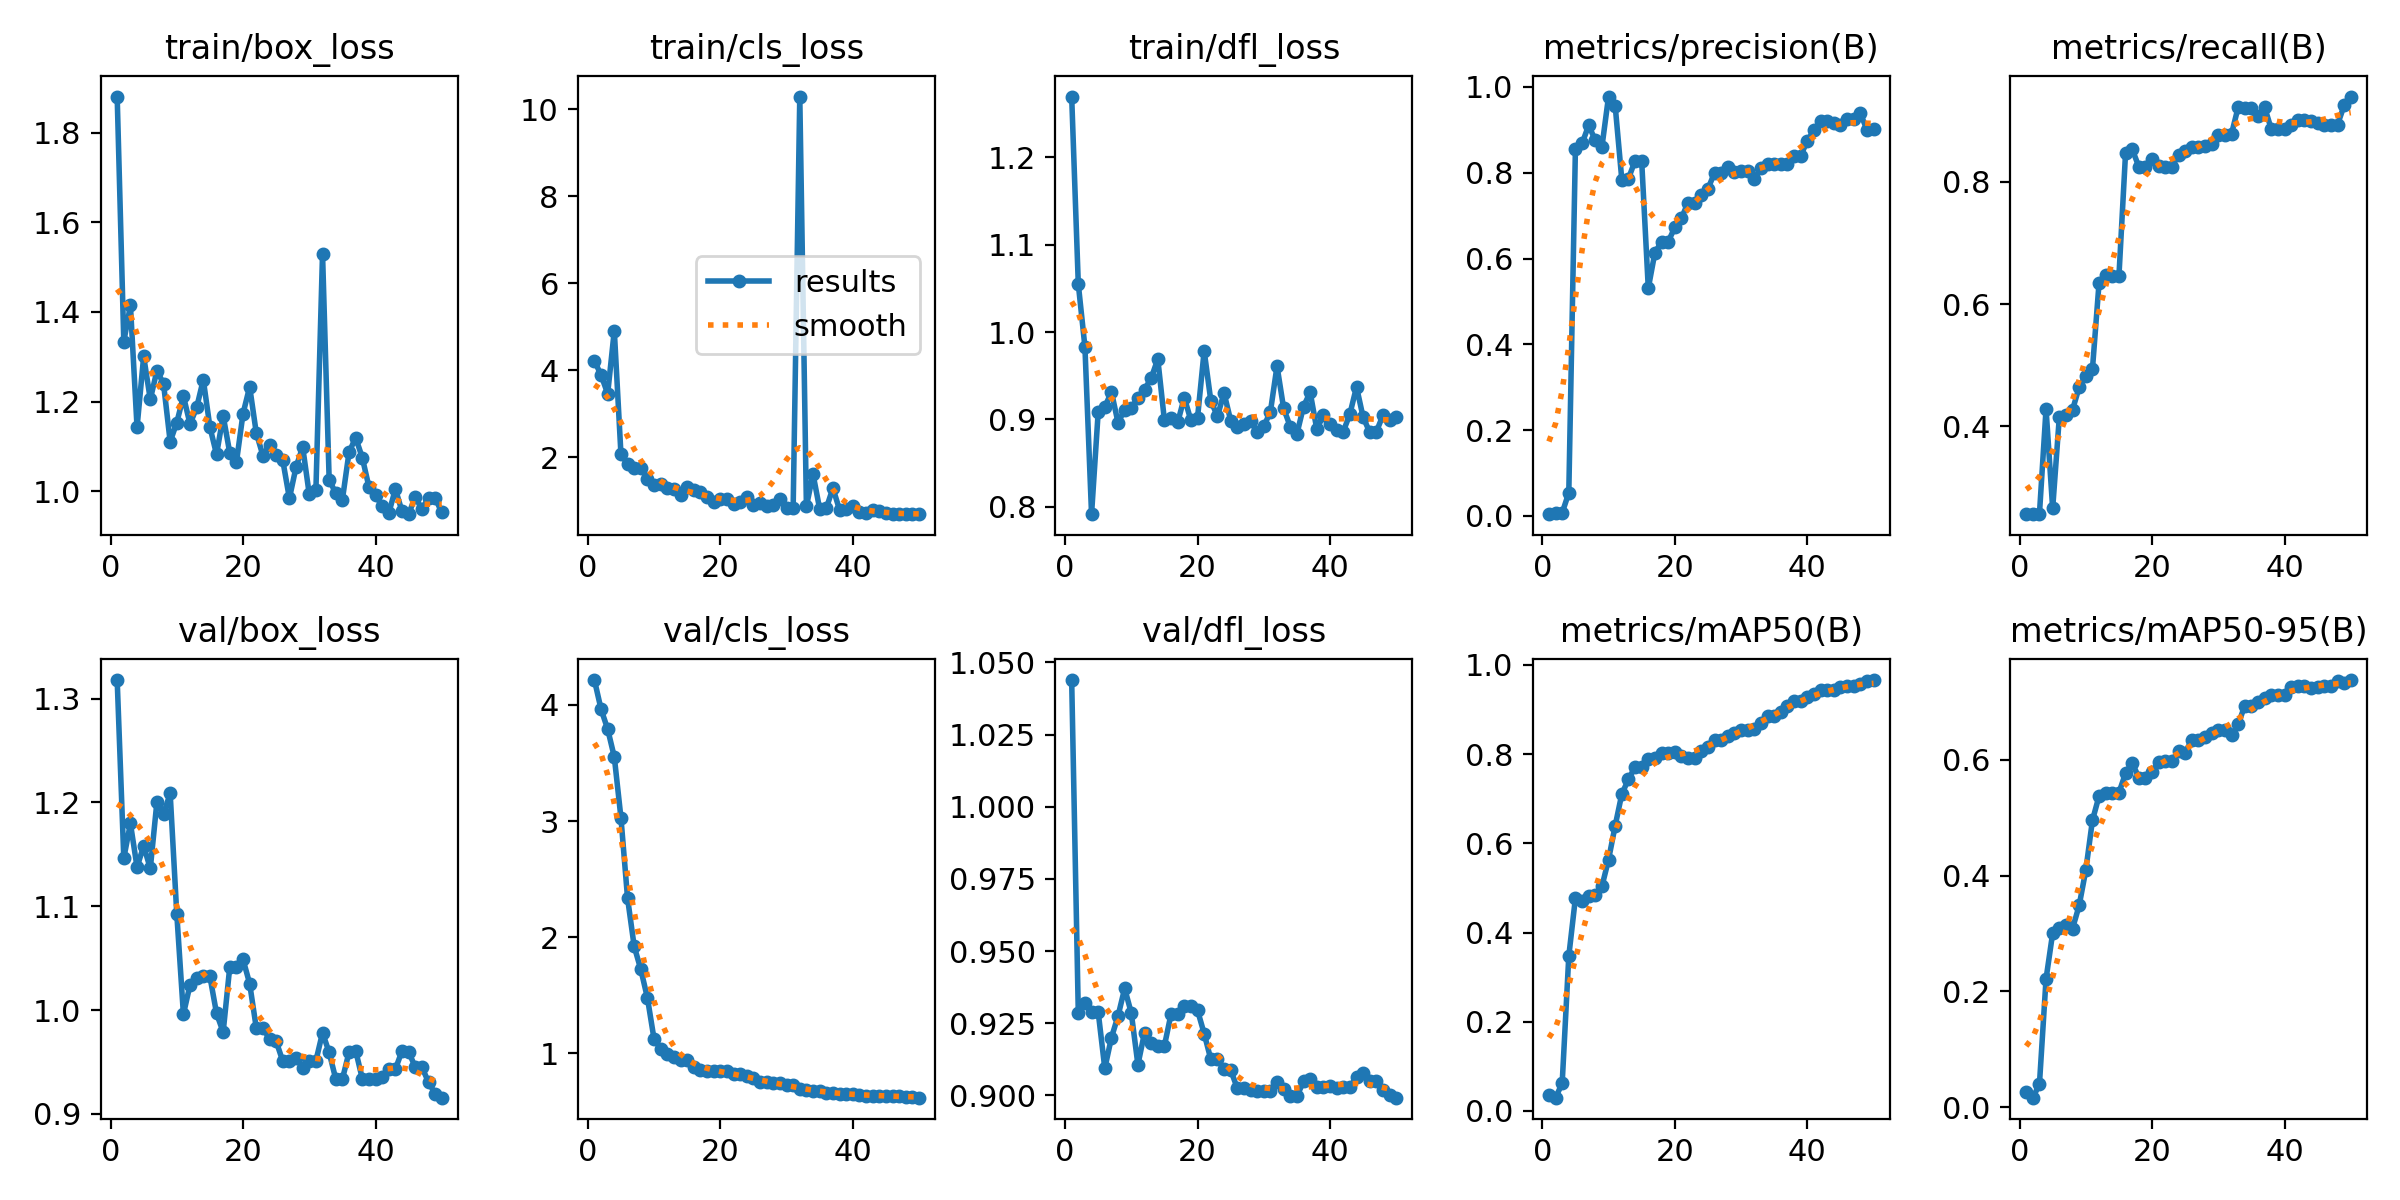

The file beside this chart, header and first rows:
epoch, train/box_loss, train/cls_loss, train/dfl_loss, metrics/precision(B), metrics/recall(B), metrics/mAP50(B), metrics/mAP50-95(B), val/box_loss, val/cls_loss, val/dfl_loss, lr/pg0, lr/pg1, lr/pg2
1, 1.881, 4.218, 1.269, 0.00416, 0.2564, 0.03657, 0.02584, 1.318, 4.215, 1.044, 6.25e-05, 6.25e-05, 6.25e-05
2, 1.334, 3.893, 1.055, 0.00623, 0.2564, 0.02985, 0.01662, 1.146, 3.964, 0.9285, 0.0001348, 0.0001348, 0.0001348
3, 1.415, 3.463, 0.9831, 0.00717, 0.2564, 0.062, 0.0396, 1.18, 3.792, 0.932, 0.0002041, 0.0002041, 0.0002041
4, 1.142, 4.914, 0.7918, 0.05396, 0.4286, 0.3473, 0.2215, 1.138, 3.553, 0.9287, 0.0002704, 0.0002704, 0.0002704
5, 1.301, 2.083, 0.9082, 0.8562, 0.2657, 0.4774, 0.3006, 1.158, 3.03, 0.9289, 0.0003338, 0.0003338, 0.0003338
6, 1.205, 1.842, 0.9142, 0.868, 0.4149, 0.4711, 0.3102, 1.136, 2.337, 0.9093, 0.0003942, 0.0003942, 0.0003942
7, 1.269, 1.747, 0.9316, 0.9103, 0.4194, 0.4808, 0.3147, 1.2, 1.922, 0.92, 0.0004516, 0.0004516, 0.0004516
8, 1.24, 1.765, 0.8963, 0.8754, 0.4272, 0.4837, 0.3085, 1.189, 1.723, 0.9275, 0.0005061, 0.0005061, 0.0005061
9, 1.11, 1.508, 0.9111, 0.8599, 0.4642, 0.5033, 0.3483, 1.209, 1.478, 0.937, 0.0005576, 0.0005576, 0.0005576
10, 1.153, 1.353, 0.9131, 0.9774, 0.4833, 0.5633, 0.4091, 1.092, 1.123, 0.9285, 0.0006061, 0.0006061, 0.0006061
11, 1.212, 1.385, 0.9247, 0.9563, 0.4933, 0.6392, 0.495, 0.9959, 1.04, 0.9106, 0.0006516, 0.0006516, 0.0006516
12, 1.15, 1.294, 0.9343, 0.7841, 0.6346, 0.7101, 0.5371, 1.024, 0.9965, 0.9217, 0.0006942, 0.0006942, 0.0006942
13, 1.187, 1.278, 0.9472, 0.7859, 0.6476, 0.7432, 0.543, 1.031, 0.9692, 0.9181, 0.0007338, 0.0007338, 0.0007338
14, 1.249, 1.129, 0.9691, 0.8277, 0.6454, 0.7708, 0.5428, 1.032, 0.941, 0.9172, 0.0007704, 0.0007704, 0.0007704
15, 1.143, 1.309, 0.899, 0.8277, 0.6454, 0.7708, 0.5428, 1.032, 0.941, 0.9172, 0.0008041, 0.0008041, 0.0008041
16, 1.082, 1.246, 0.9015, 0.5307, 0.8469, 0.7883, 0.5765, 0.9967, 0.8795, 0.9282, 0.0008348, 0.0008348, 0.0008348
17, 1.168, 1.193, 0.8966, 0.6138, 0.8537, 0.7913, 0.5945, 0.9788, 0.8545, 0.9283, 0.000854, 0.000854, 0.000854
18, 1.085, 1.098, 0.925, 0.639, 0.8251, 0.8024, 0.569, 1.042, 0.8463, 0.9309, 0.000854, 0.000854, 0.000854
19, 1.064, 0.968, 0.899, 0.639, 0.8251, 0.8024, 0.569, 1.042, 0.8463, 0.9309, 0.0008293, 0.0008293, 0.0008293
20, 1.173, 1.031, 0.9021, 0.6723, 0.8372, 0.804, 0.5791, 1.049, 0.8447, 0.9294, 0.0008045, 0.0008045, 0.0008045
21, 1.233, 1.036, 0.9785, 0.6935, 0.8255, 0.7965, 0.5953, 1.025, 0.8441, 0.9214, 0.0007797, 0.0007797, 0.0007797
22, 1.13, 0.9357, 0.9217, 0.7305, 0.825, 0.7912, 0.5976, 0.9827, 0.8215, 0.9125, 0.000755, 0.000755, 0.000755
23, 1.079, 0.966, 0.9036, 0.7305, 0.825, 0.7912, 0.5976, 0.9827, 0.8215, 0.9125, 0.0007302, 0.0007302, 0.0007302
24, 1.103, 1.085, 0.9303, 0.7486, 0.8436, 0.8077, 0.6156, 0.9722, 0.8021, 0.9092, 0.0007055, 0.0007055, 0.0007055
25, 1.081, 0.9097, 0.8988, 0.762, 0.8499, 0.8164, 0.6122, 0.9699, 0.7899, 0.9088, 0.0006808, 0.0006808, 0.0006808
26, 1.069, 0.9432, 0.8913, 0.7998, 0.857, 0.8306, 0.6337, 0.9507, 0.7488, 0.9025, 0.000656, 0.000656, 0.000656
27, 0.9839, 0.8878, 0.8944, 0.7998, 0.857, 0.8306, 0.6337, 0.9507, 0.7488, 0.9025, 0.0006312, 0.0006312, 0.0006312
28, 1.054, 0.9079, 0.8981, 0.8136, 0.8591, 0.8401, 0.6392, 0.9537, 0.7467, 0.9017, 0.0006065, 0.0006065, 0.0006065
29, 1.099, 1.046, 0.8862, 0.8023, 0.8623, 0.8474, 0.6465, 0.9445, 0.7458, 0.9014, 0.0005818, 0.0005818, 0.0005818
30, 0.9926, 0.8402, 0.8922, 0.8034, 0.877, 0.8537, 0.6505, 0.9511, 0.7235, 0.9016, 0.000557, 0.000557, 0.000557
31, 1.003, 0.8421, 0.9089, 0.8034, 0.877, 0.8537, 0.6505, 0.9511, 0.7235, 0.9016, 0.0005322, 0.0005322, 0.0005322
32, 1.53, 10.3, 0.9611, 0.7847, 0.8787, 0.8567, 0.6429, 0.9781, 0.6883, 0.9046, 0.0005075, 0.0005075, 0.0005075
33, 1.026, 0.874, 0.9127, 0.8113, 0.9222, 0.8703, 0.6608, 0.9591, 0.6806, 0.9023, 0.0004827, 0.0004827, 0.0004827
34, 0.9948, 1.615, 0.8918, 0.8198, 0.9207, 0.8843, 0.6932, 0.9335, 0.6736, 0.8997, 0.000458, 0.000458, 0.000458
35, 0.9812, 0.8131, 0.8835, 0.8198, 0.9207, 0.8843, 0.6932, 0.9335, 0.6736, 0.8997, 0.0004332, 0.0004332, 0.0004332
36, 1.087, 0.8267, 0.9148, 0.8208, 0.9079, 0.8947, 0.6988, 0.9594, 0.6619, 0.9048, 0.0004085, 0.0004085, 0.0004085
37, 1.119, 1.292, 0.9312, 0.8196, 0.9222, 0.9072, 0.7063, 0.9608, 0.6568, 0.9056, 0.0003837, 0.0003837, 0.0003837
38, 1.075, 0.7958, 0.889, 0.8395, 0.8864, 0.9179, 0.7114, 0.934, 0.6494, 0.9029, 0.000359, 0.000359, 0.000359
39, 1.01, 0.8043, 0.9046, 0.8395, 0.8864, 0.9179, 0.7114, 0.934, 0.6494, 0.9029, 0.0003343, 0.0003343, 0.0003343
40, 0.9917, 0.8864, 0.8946, 0.8739, 0.8864, 0.9282, 0.7109, 0.9337, 0.6479, 0.9032, 0.0003095, 0.0003095, 0.0003095
41, 0.9658, 0.7361, 0.8881, 0.8991, 0.8936, 0.9352, 0.7252, 0.9359, 0.6424, 0.9026, 0.0002848, 0.0002848, 0.0002848
42, 0.951, 0.7127, 0.8862, 0.9194, 0.9007, 0.9429, 0.7276, 0.9431, 0.6355, 0.9027, 0.00026, 0.00026, 0.00026
43, 1.005, 0.7872, 0.9063, 0.9194, 0.9007, 0.9429, 0.7276, 0.9431, 0.6355, 0.9027, 0.0002352, 0.0002352, 0.0002352
44, 0.9548, 0.7735, 0.9373, 0.9159, 0.9001, 0.9438, 0.7237, 0.9606, 0.6361, 0.9065, 0.0002105, 0.0002105, 0.0002105
45, 0.9486, 0.7104, 0.9024, 0.9109, 0.8972, 0.9492, 0.7258, 0.9597, 0.6352, 0.9077, 0.0001857, 0.0001857, 0.0001857
46, 0.9878, 0.6932, 0.8855, 0.9262, 0.8936, 0.9528, 0.7276, 0.9449, 0.63, 0.9049, 0.000161, 0.000161, 0.000161
47, 0.9593, 0.6982, 0.8862, 0.9262, 0.8936, 0.9528, 0.7276, 0.9449, 0.63, 0.9049, 0.0001363, 0.0001363, 0.0001363
48, 0.9852, 0.6932, 0.9049, 0.9393, 0.8936, 0.9562, 0.7355, 0.9305, 0.6241, 0.902, 0.0001115, 0.0001115, 0.0001115
49, 0.9846, 0.6979, 0.899, 0.9, 0.9253, 0.9625, 0.7322, 0.9194, 0.6214, 0.9001, 8.675e-05, 8.675e-05, 8.675e-05
50, 0.9523, 0.6931, 0.9034, 0.9012, 0.9397, 0.9658, 0.7373, 0.9156, 0.6178, 0.8992, 6.2e-05, 6.2e-05, 6.2e-05
